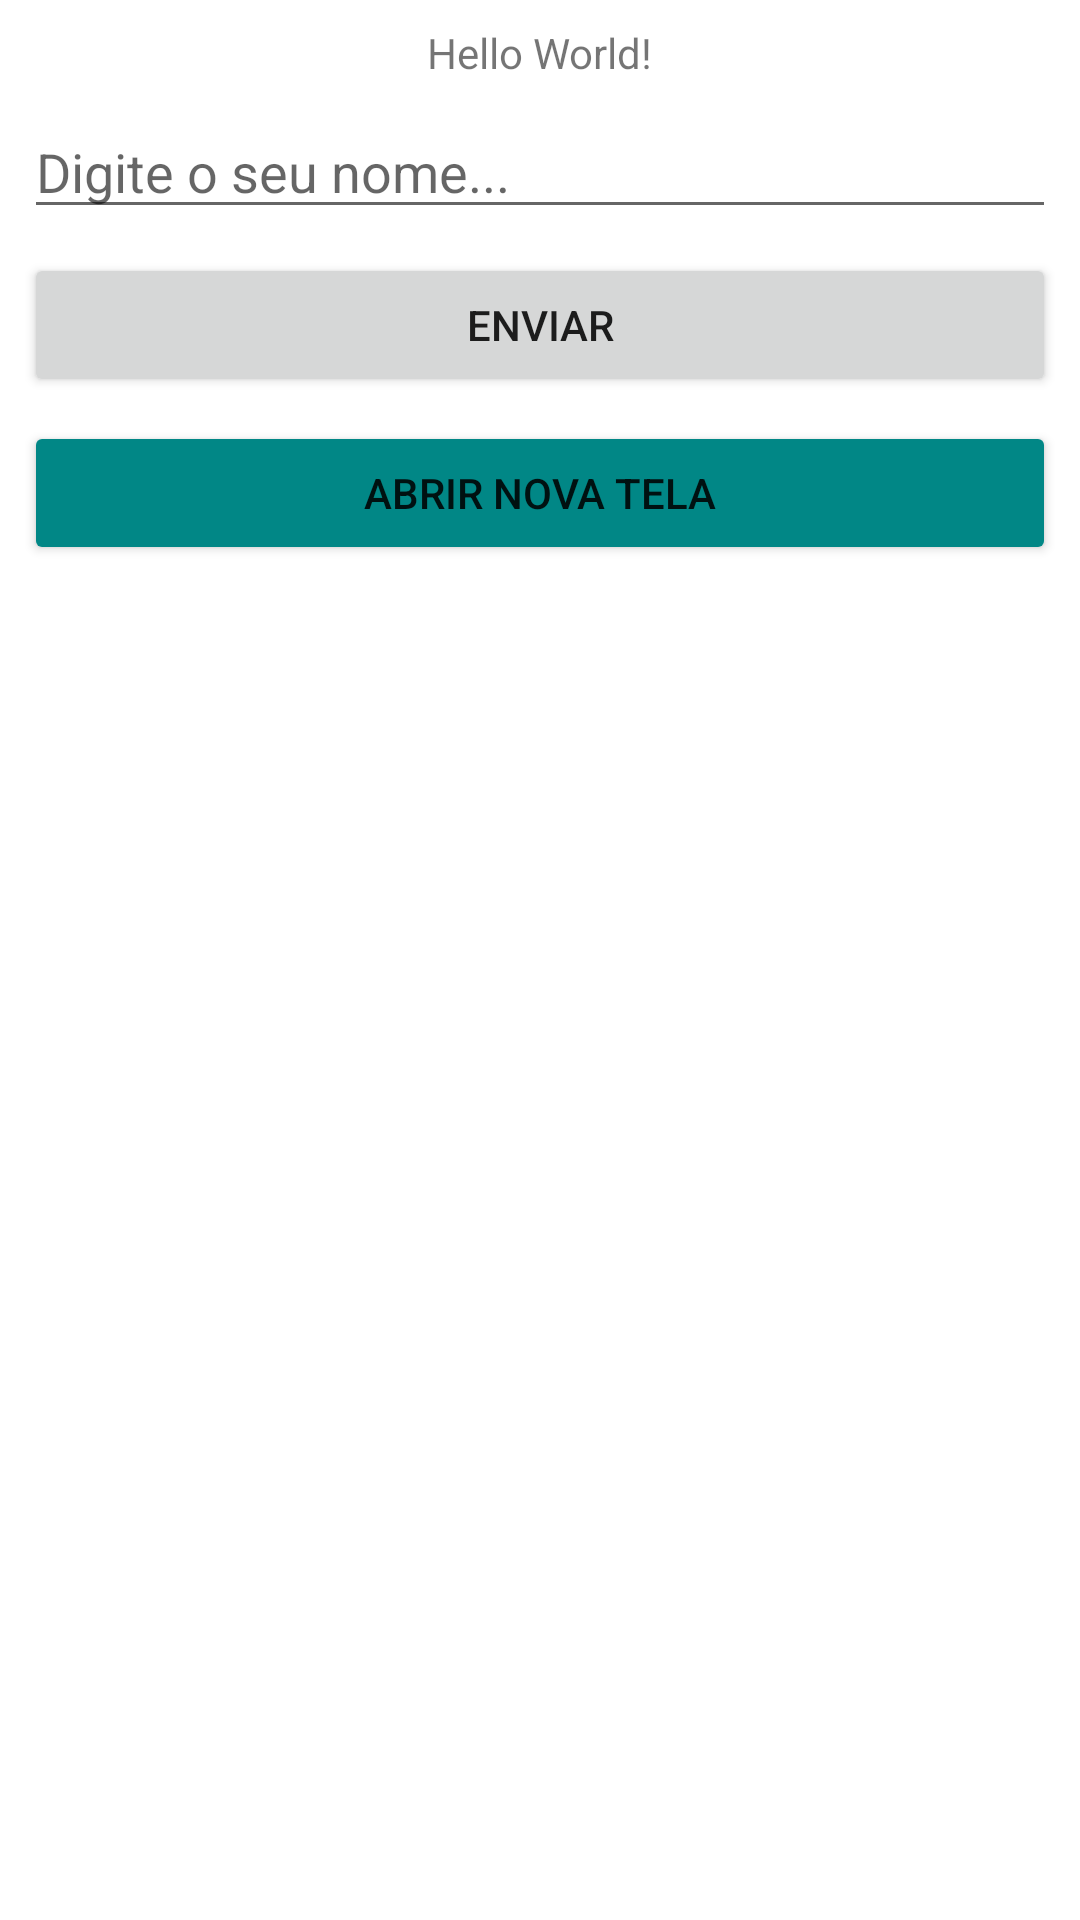

Here is an Android app screen rendered from its layout file. Give the layout XML and the strings, colors and styles it references.
<!-- AndroidManifest.xml: application theme Theme.Ocean_Jornada_Android_Outubro_22 -->
<!-- res/layout/activity_main.xml -->
<?xml version="1.0" encoding="utf-8"?>
<androidx.constraintlayout.widget.ConstraintLayout xmlns:android="http://schemas.android.com/apk/res/android"
    xmlns:app="http://schemas.android.com/apk/res-auto"
    xmlns:tools="http://schemas.android.com/tools"
    android:layout_width="match_parent"
    android:layout_height="match_parent"
    tools:context=".view.legacy.MainActivity">

    <TextView
        android:id="@+id/tvResultado"
        android:layout_width="wrap_content"
        android:layout_height="wrap_content"
        android:layout_marginTop="8dp"
        android:text="Hello World!"
        app:layout_constraintLeft_toLeftOf="parent"
        app:layout_constraintRight_toRightOf="parent"
        app:layout_constraintTop_toTopOf="parent" />

    <Button
        android:id="@+id/btEnviar"
        android:layout_width="0dp"
        android:layout_height="wrap_content"
        android:layout_marginStart="8dp"
        android:layout_marginLeft="8dp"
        android:layout_marginTop="8dp"
        android:layout_marginEnd="8dp"
        android:layout_marginRight="8dp"
        android:text="Enviar"
        app:layout_constraintEnd_toEndOf="parent"
        app:layout_constraintHorizontal_bias="0.0"
        app:layout_constraintStart_toStartOf="parent"
        app:layout_constraintTop_toBottomOf="@+id/etNome" />

    <EditText
        android:id="@+id/etNome"
        android:layout_width="0dp"
        android:layout_height="wrap_content"
        android:layout_marginStart="8dp"
        android:layout_marginLeft="8dp"
        android:layout_marginTop="8dp"
        android:layout_marginEnd="8dp"
        android:layout_marginRight="8dp"
        android:ems="10"
        android:hint="Digite o seu nome..."
        android:inputType="textPersonName"
        app:layout_constraintEnd_toEndOf="parent"
        app:layout_constraintStart_toStartOf="parent"
        app:layout_constraintTop_toBottomOf="@+id/tvResultado" />

    <Button
        android:id="@+id/btAbrirNovaTela"
        android:layout_width="0dp"
        android:layout_height="wrap_content"
        android:layout_marginStart="8dp"
        android:layout_marginLeft="8dp"
        android:layout_marginTop="8dp"
        android:layout_marginEnd="8dp"
        android:layout_marginRight="8dp"
        android:text="Abrir Nova Tela"
        app:backgroundTint="@color/teal_700"
        app:layout_constraintEnd_toEndOf="parent"
        app:layout_constraintStart_toStartOf="parent"
        app:layout_constraintTop_toBottomOf="@+id/btEnviar" />

</androidx.constraintlayout.widget.ConstraintLayout>
<!-- resources referenced by this layout -->
<resources>
  <style name="Theme.Ocean_Jornada_Android_Outubro_22" parent="Theme.MaterialComponents.DayNight.DarkActionBar">
          
          <item name="colorPrimary">@color/purple_500</item>
          <item name="colorPrimaryVariant">@color/purple_700</item>
          <item name="colorOnPrimary">@color/white</item>
          
          <item name="colorSecondary">@color/teal_200</item>
          <item name="colorSecondaryVariant">@color/teal_700</item>
          <item name="colorOnSecondary">@color/black</item>
          
          <item name="android:statusBarColor" tools:targetApi="l">?attr/colorPrimaryVariant</item>
          
      </style>
  <!-- not gathered from this repository: default colours our renderer supplied (Android Studio template values) -->
  <color name="purple_500">#FF6200EE</color>
  <color name="purple_700">#FF3700B3</color>
  <color name="teal_200">#FF03DAC5</color>
  <color name="teal_700">#FF018786</color>
  <color name="black">#FF000000</color>
  <color name="white">#FFFFFFFF</color>
</resources>
